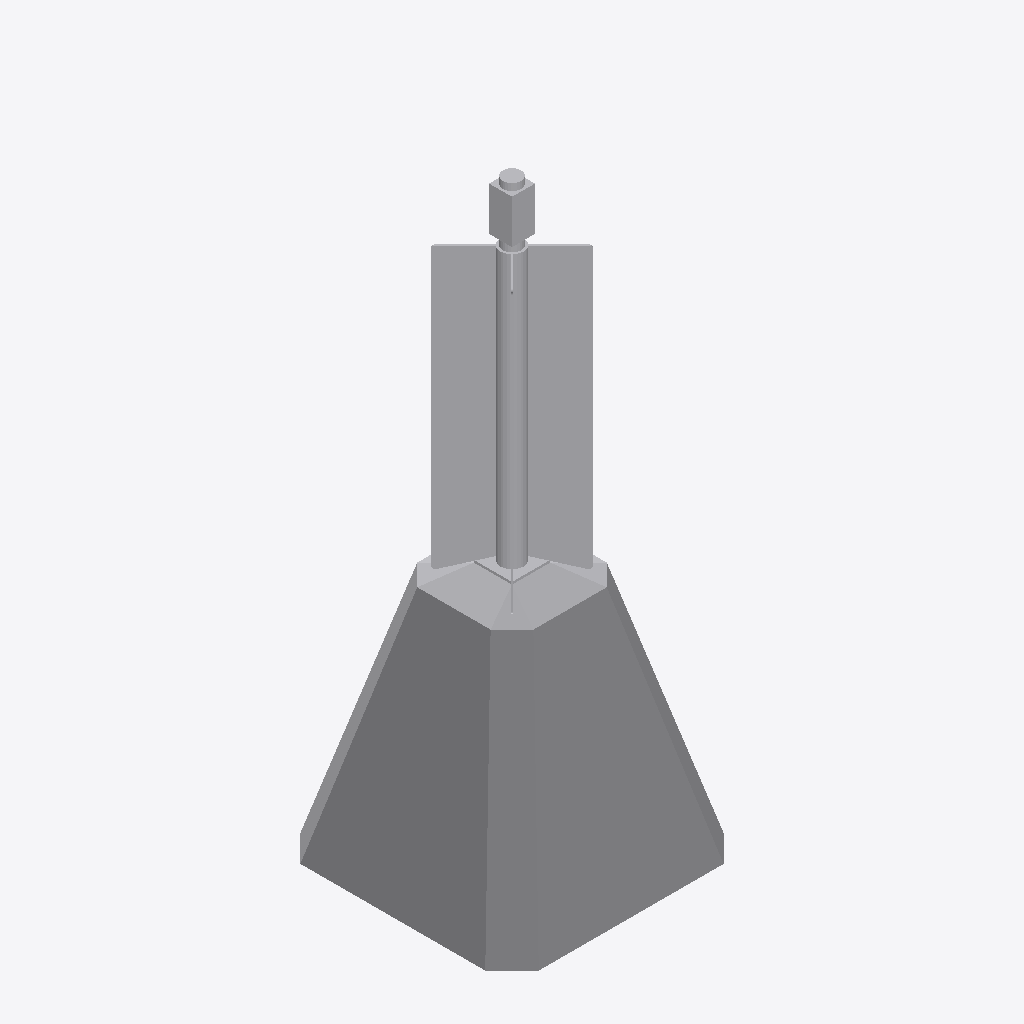
Isometric view of an IFC building model (IFC-SPF (STEP), schema IFC2X3, length unit metre), seen from the south-west, elements coloured by IFC class: 1 other element (light grey).
Extent 1.6 m × 1.6 m × 3.8 m (x, y, z). Storeys (1): Port De Barcelona at 0.00 m. Elements (1): 1 IfcFlowTerminal.

HEADER;
FILE_DESCRIPTION(('ViewDefinition [CoordinationView_V2.0]'),'2;1');
FILE_NAME('','',(''),(''),'','','');
FILE_SCHEMA(('IFC2X3'));
ENDSEC;
DATA;
#105=IFCPROJECT('34UKVHeH5CHvrwyycS_2aZ',$,'Port De Barcelona',$,$,'Port De Barcelona','Port De Barcelona',(#97),#92);
#130=IFCSITE('34UKVHeH5CHvrwyycS_2aX',$,'Default',$,$,#127,$,$,.ELEMENT.,(42,21,31,181945),(-71,-3,-24,-263305),0.0,$,$);
#115=IFCBUILDING('34UKVHeH5CHvrwyycS_2aY',$,'Port De Barcelona',$,$,#32,$,'Port De Barcelona',.ELEMENT.,$,$,$);
#124=IFCBUILDINGSTOREY('34UKVHeH5CHvrwyybZ1_NS',$,'Port De Barcelona',$,'Level:8mm Head',#122,$,'Port De Barcelona',.ELEMENT.,0.0);
#1084=IFCFLOWTERMINAL('0DUEYR4nf288XU9ResYpUi',$,'APBCN-POR-EQP-Faro_Metalico_Tipo1:Faro_Metalico:1106943',$,'APBCN-POR-EQP-Faro_Metalico_Tipo1:Faro_Metalico',#1082,#1077,'1106943');
ENDSEC;
